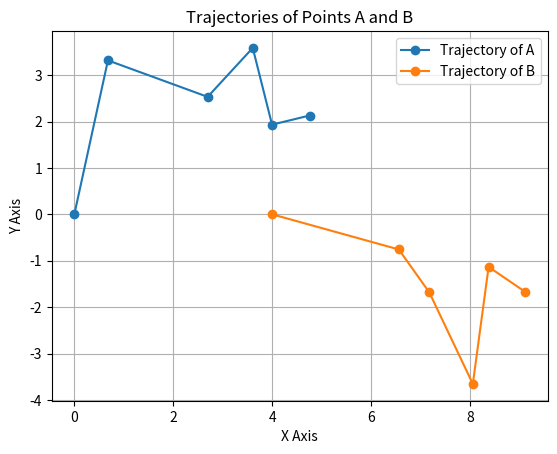

The matplotlib source for this figure:
import matplotlib.pyplot as plt
import numpy as np

def calculate_new_position(x0, y0, v, phi, delta_t):
    phi_radians = np.radians(phi)
    delta_x = v * np.cos(phi_radians) * delta_t
    delta_y = v * np.sin(phi_radians) * delta_t
    return x0 + delta_x, y0 + delta_y

# Function to generate random movement data
def generate_random_data(n):
    velocities = np.random.uniform(0.5, 2, n)  # Random velocities between 0.5 and 2
    angles = np.random.uniform(-90, 90, n)     # Random angles between -90 and 90 degrees
    times = np.random.uniform(0.5, 2, n)       # Random times between 0.5 and 2
    return list(zip(velocities, angles, times))

# Number of movements
n = 5  # For example, 5 movements

# Generate random movement data for A and B
data_A = generate_random_data(n)
data_B = generate_random_data(n)

# Initial positions of A and B
A_position = (0, 0)
B_position = (4, 0)

# Lists to store the trajectories
trajectory_A_x = [A_position[0]]
trajectory_A_y = [A_position[1]]
trajectory_B_x = [B_position[0]]
trajectory_B_y = [B_position[1]]

# Update positions and record trajectories
for (v_A, phi_A, delta_t_A), (v_B, phi_B, delta_t_B) in zip(data_A, data_B):
    A_position = calculate_new_position(*A_position, v_A, phi_A, delta_t_A)
    B_position = calculate_new_position(*B_position, v_B, phi_B, delta_t_B)
    trajectory_A_x.append(A_position[0])
    trajectory_A_y.append(A_position[1])
    trajectory_B_x.append(B_position[0])
    trajectory_B_y.append(B_position[1])

# Plotting
plt.figure()
plt.plot(trajectory_A_x, trajectory_A_y, '-o', label='Trajectory of A')
plt.plot(trajectory_B_x, trajectory_B_y, '-o', label='Trajectory of B')
plt.xlabel('X Axis')
plt.ylabel('Y Axis')
plt.title('Trajectories of Points A and B')
plt.legend()
plt.grid(True)
plt.show()
